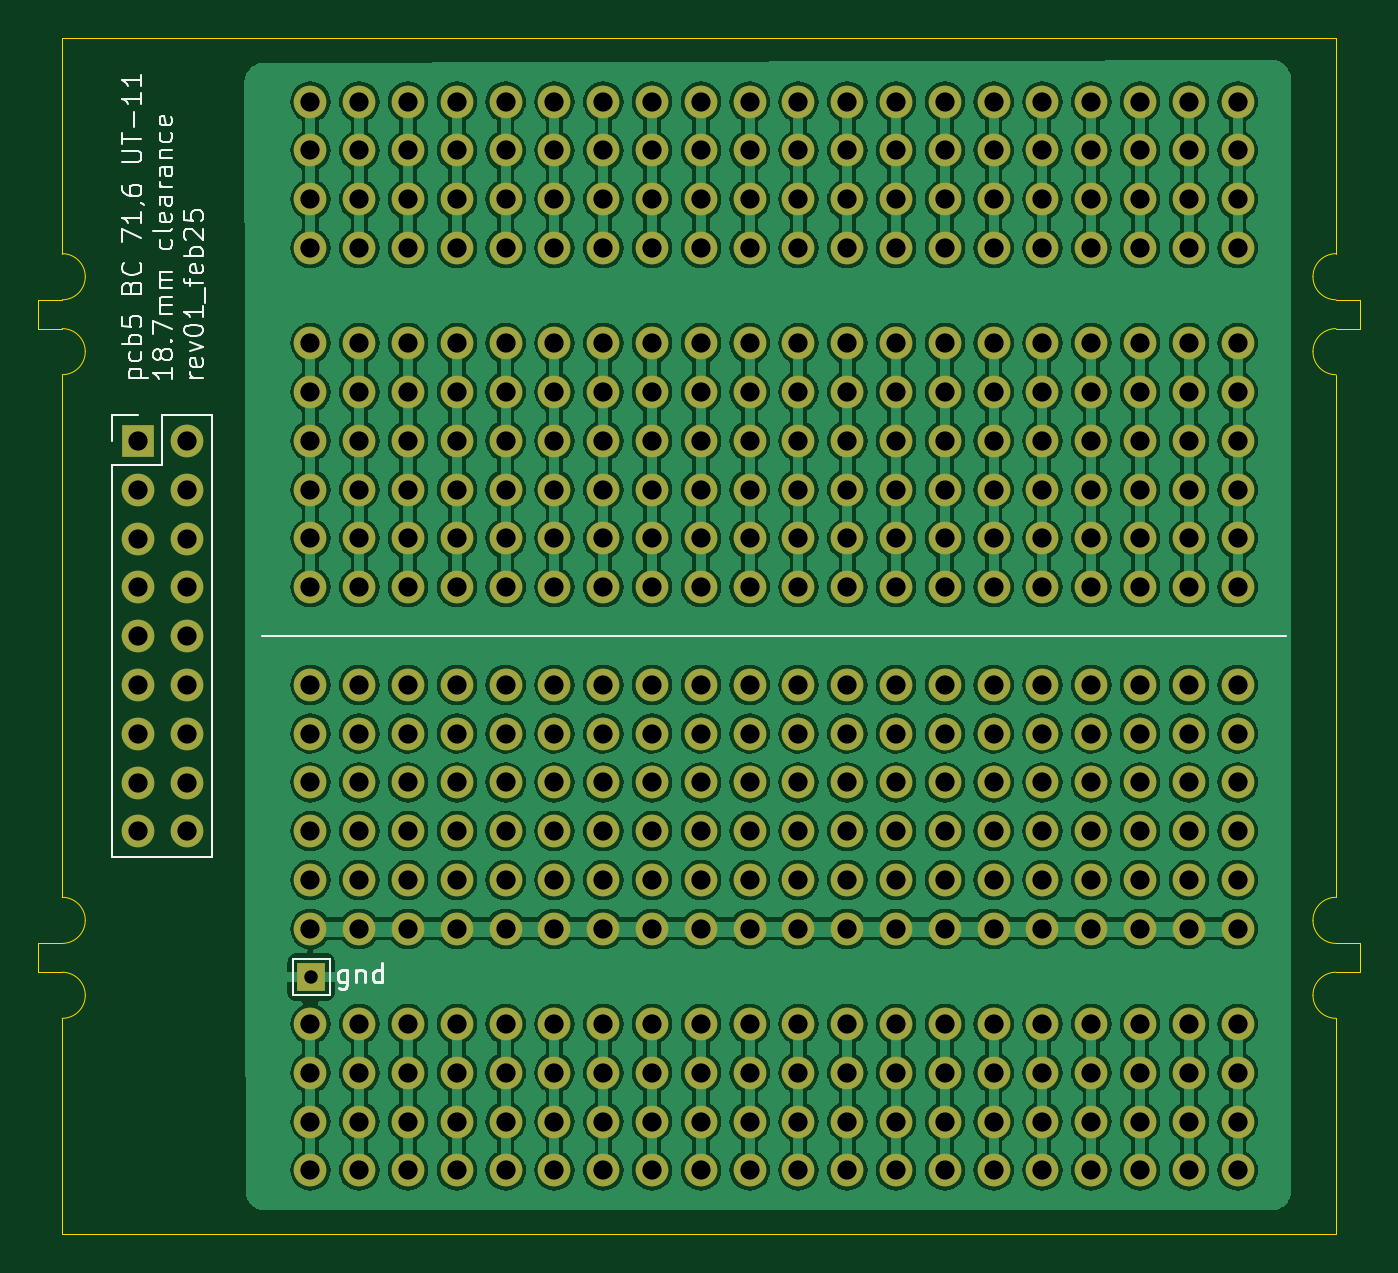
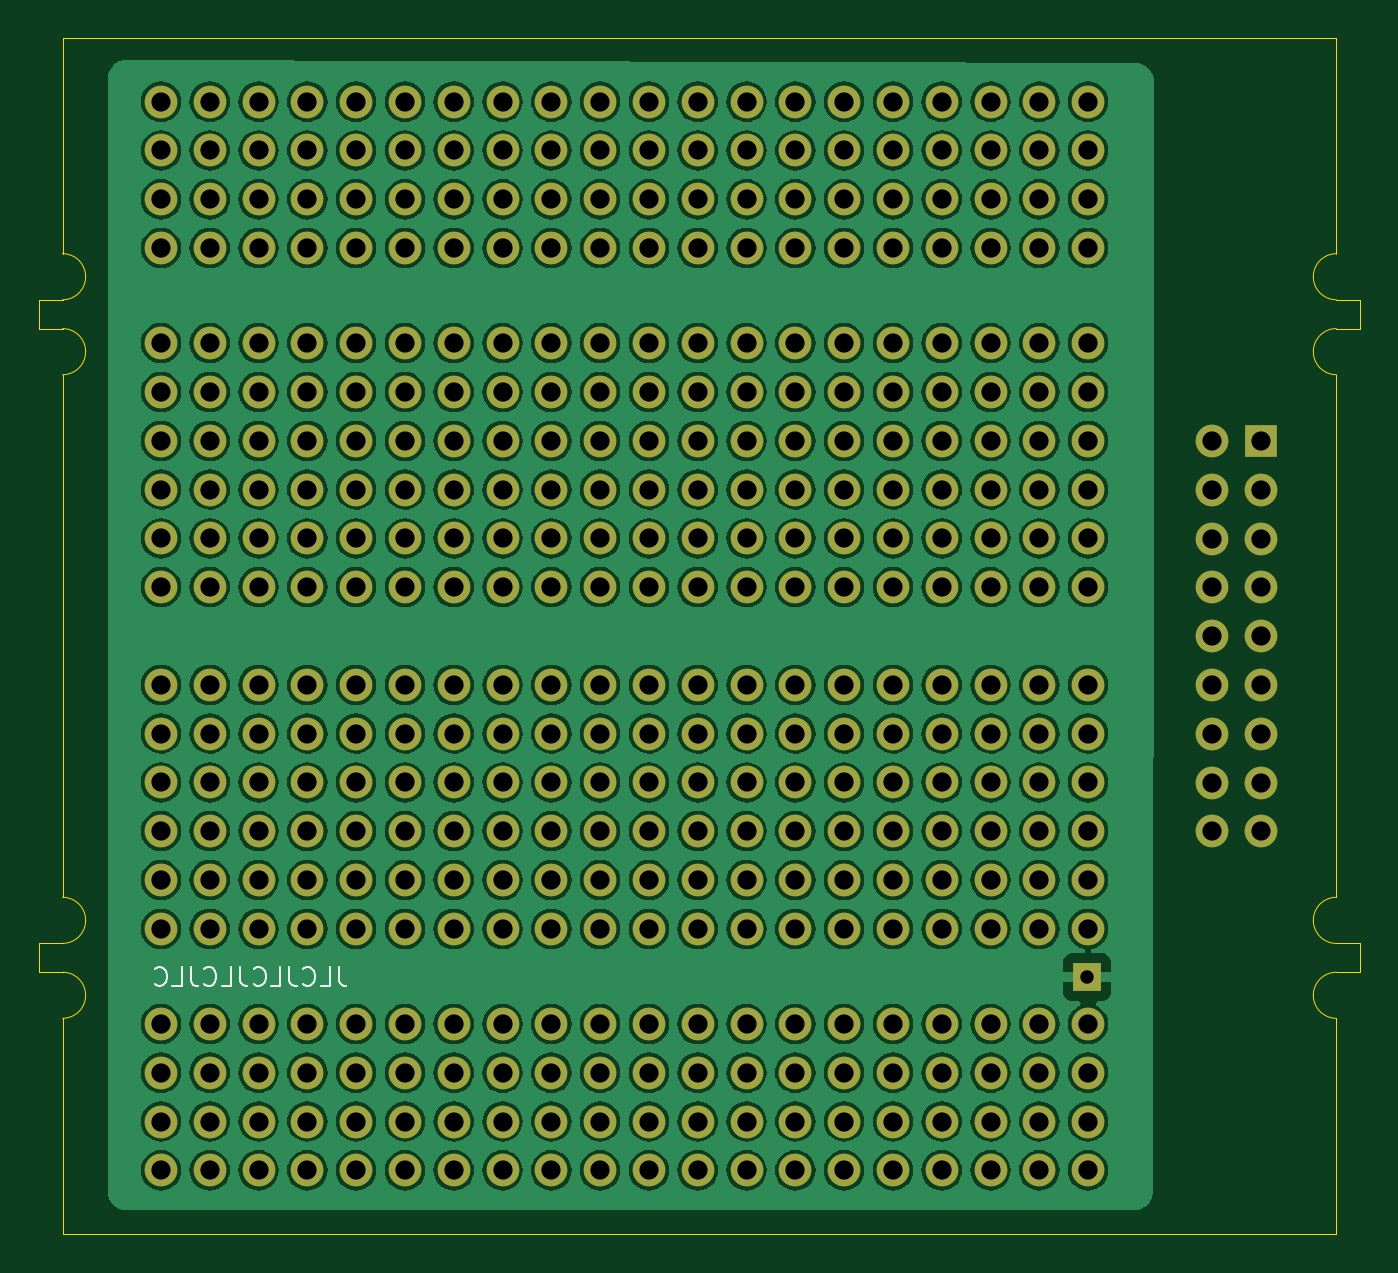
Circuit board: 11 layer files. Board 68.8 x 62.3 mm.
- bottom_copper: plot_gerbers-B_Cu.gbl (496550 bytes)
- bottom_mask: plot_gerbers-B_Mask.gbs (11362 bytes)
- paste: plot_gerbers-B_Paste.gbp (491 bytes)
- bottom_silk: plot_gerbers-B_Silkscreen.gbo (15972 bytes)
- outline: plot_gerbers-Edge_Cuts.gm1 (2787 bytes)
- top_copper: plot_gerbers-F_Cu.gtl (451224 bytes)
- top_mask: plot_gerbers-F_Mask.gts (11362 bytes)
- paste: plot_gerbers-F_Paste.gtp (491 bytes)
- top_silk: plot_gerbers-F_Silkscreen.gto (33630 bytes)
- drill: plot_gerbers-NPTH.drl (269 bytes)
- drill: plot_gerbers-PTH.drl (6779 bytes)

=== bottom_copper: plot_gerbers-B_Cu.gbl (496550 bytes, source omitted) ===
=== bottom_mask: plot_gerbers-B_Mask.gbs (11362 bytes, source omitted) ===
=== paste: plot_gerbers-B_Paste.gbp ===
G04 #@! TF.GenerationSoftware,KiCad,Pcbnew,8.0.8*
G04 #@! TF.CreationDate,2025-02-19T14:03:04-05:00*
G04 #@! TF.ProjectId,plot_gerbers,706c6f74-5f67-4657-9262-6572732e6b69,rev?*
G04 #@! TF.SameCoordinates,Original*
G04 #@! TF.FileFunction,Paste,Bot*
G04 #@! TF.FilePolarity,Positive*
%FSLAX46Y46*%
G04 Gerber Fmt 4.6, Leading zero omitted, Abs format (unit mm)*
G04 Created by KiCad (PCBNEW 8.0.8) date 2025-02-19 14:03:04*
%MOMM*%
%LPD*%
G01*
G04 APERTURE LIST*
G04 APERTURE END LIST*
M02*

=== bottom_silk: plot_gerbers-B_Silkscreen.gbo (15972 bytes, source omitted) ===
=== outline: plot_gerbers-Edge_Cuts.gm1 ===
G04 #@! TF.GenerationSoftware,KiCad,Pcbnew,8.0.8*
G04 #@! TF.CreationDate,2025-02-19T14:03:04-05:00*
G04 #@! TF.ProjectId,plot_gerbers,706c6f74-5f67-4657-9262-6572732e6b69,rev?*
G04 #@! TF.SameCoordinates,Original*
G04 #@! TF.FileFunction,Profile,NP*
%FSLAX46Y46*%
G04 Gerber Fmt 4.6, Leading zero omitted, Abs format (unit mm)*
G04 Created by KiCad (PCBNEW 8.0.8) date 2025-02-19 14:03:04*
%MOMM*%
%LPD*%
G01*
G04 APERTURE LIST*
G04 #@! TA.AperFunction,Profile*
%ADD10C,0.050000*%
G04 #@! TD*
G04 APERTURE END LIST*
D10*
X180740000Y-86530000D02*
G75*
G02*
X179540000Y-85330000I0J1200000D01*
G01*
X114440000Y-120030000D02*
X113190000Y-120030000D01*
X115640000Y-85330000D02*
G75*
G02*
X114440000Y-86530000I-1200099J99D01*
G01*
X179540000Y-118830000D02*
G75*
G02*
X180740000Y-117630000I1200100J-100D01*
G01*
X114440000Y-84130000D02*
G75*
G02*
X115640000Y-85330000I0J-1200000D01*
G01*
X179540000Y-122730000D02*
G75*
G02*
X180740000Y-121530000I1200100J-100D01*
G01*
X180740000Y-121530000D02*
X181990000Y-121530000D01*
X180740000Y-135180000D02*
X180740000Y-123930000D01*
X114440000Y-121530000D02*
G75*
G02*
X115640000Y-122730000I0J-1200000D01*
G01*
X180740000Y-88030000D02*
X181990000Y-88030000D01*
X181990000Y-86530000D02*
X181990000Y-88030000D01*
X114440000Y-88030000D02*
X113190000Y-88030000D01*
X115640000Y-118830000D02*
G75*
G02*
X114440000Y-120030000I-1200099J99D01*
G01*
X180740000Y-120030000D02*
G75*
G02*
X179540000Y-118830000I0J1200000D01*
G01*
X179540000Y-85330000D02*
G75*
G02*
X180740000Y-84130000I1200100J-100D01*
G01*
X180740000Y-84130000D02*
X180740000Y-72880000D01*
X114440000Y-86530000D02*
X113190000Y-86530000D01*
X114440000Y-117630000D02*
G75*
G02*
X115640000Y-118830000I0J-1200000D01*
G01*
X114440000Y-72880000D02*
X114440000Y-84130000D01*
X114440000Y-135180000D02*
X180740000Y-135180000D01*
X114440000Y-123930000D02*
X114440000Y-135180000D01*
X180740000Y-123930000D02*
G75*
G02*
X179540000Y-122730000I0J1200000D01*
G01*
X179540000Y-89230000D02*
G75*
G02*
X180740000Y-88030000I1200100J-100D01*
G01*
X115640000Y-122730000D02*
G75*
G02*
X114440000Y-123930000I-1200099J99D01*
G01*
X180740000Y-86530000D02*
X181990000Y-86530000D01*
X113190000Y-88030000D02*
X113190000Y-86530000D01*
X114440000Y-121530000D02*
X113190000Y-121530000D01*
X181990000Y-120030000D02*
X181990000Y-121530000D01*
X180740000Y-117630000D02*
X180740000Y-90430000D01*
X114440000Y-72880000D02*
X180740000Y-72880000D01*
X180740000Y-120030000D02*
X181990000Y-120030000D01*
X114440000Y-88030000D02*
G75*
G02*
X115640000Y-89230000I0J-1200000D01*
G01*
X115640000Y-89230000D02*
G75*
G02*
X114440000Y-90430000I-1200099J99D01*
G01*
X114440000Y-90430000D02*
X114440000Y-117630000D01*
X180740000Y-90430000D02*
G75*
G02*
X179540000Y-89230000I0J1200000D01*
G01*
X113190000Y-121530000D02*
X113190000Y-120030000D01*
M02*

=== top_copper: plot_gerbers-F_Cu.gtl (451224 bytes, source omitted) ===
=== top_mask: plot_gerbers-F_Mask.gts (11362 bytes, source omitted) ===
=== paste: plot_gerbers-F_Paste.gtp ===
G04 #@! TF.GenerationSoftware,KiCad,Pcbnew,8.0.8*
G04 #@! TF.CreationDate,2025-02-19T14:03:04-05:00*
G04 #@! TF.ProjectId,plot_gerbers,706c6f74-5f67-4657-9262-6572732e6b69,rev?*
G04 #@! TF.SameCoordinates,Original*
G04 #@! TF.FileFunction,Paste,Top*
G04 #@! TF.FilePolarity,Positive*
%FSLAX46Y46*%
G04 Gerber Fmt 4.6, Leading zero omitted, Abs format (unit mm)*
G04 Created by KiCad (PCBNEW 8.0.8) date 2025-02-19 14:03:04*
%MOMM*%
%LPD*%
G01*
G04 APERTURE LIST*
G04 APERTURE END LIST*
M02*

=== top_silk: plot_gerbers-F_Silkscreen.gto (33630 bytes, source omitted) ===
=== drill: plot_gerbers-NPTH.drl ===
M48
; DRILL file {KiCad 8.0.8} date 2025-02-19T14:03:15-0500
; FORMAT={-:-/ absolute / metric / decimal}
; #@! TF.CreationDate,2025-02-19T14:03:15-05:00
; #@! TF.GenerationSoftware,Kicad,Pcbnew,8.0.8
; #@! TF.FileFunction,NonPlated,1,2,NPTH
FMAT,2
METRIC
%
G90
G05
M30

=== drill: plot_gerbers-PTH.drl (6779 bytes, source omitted) ===
